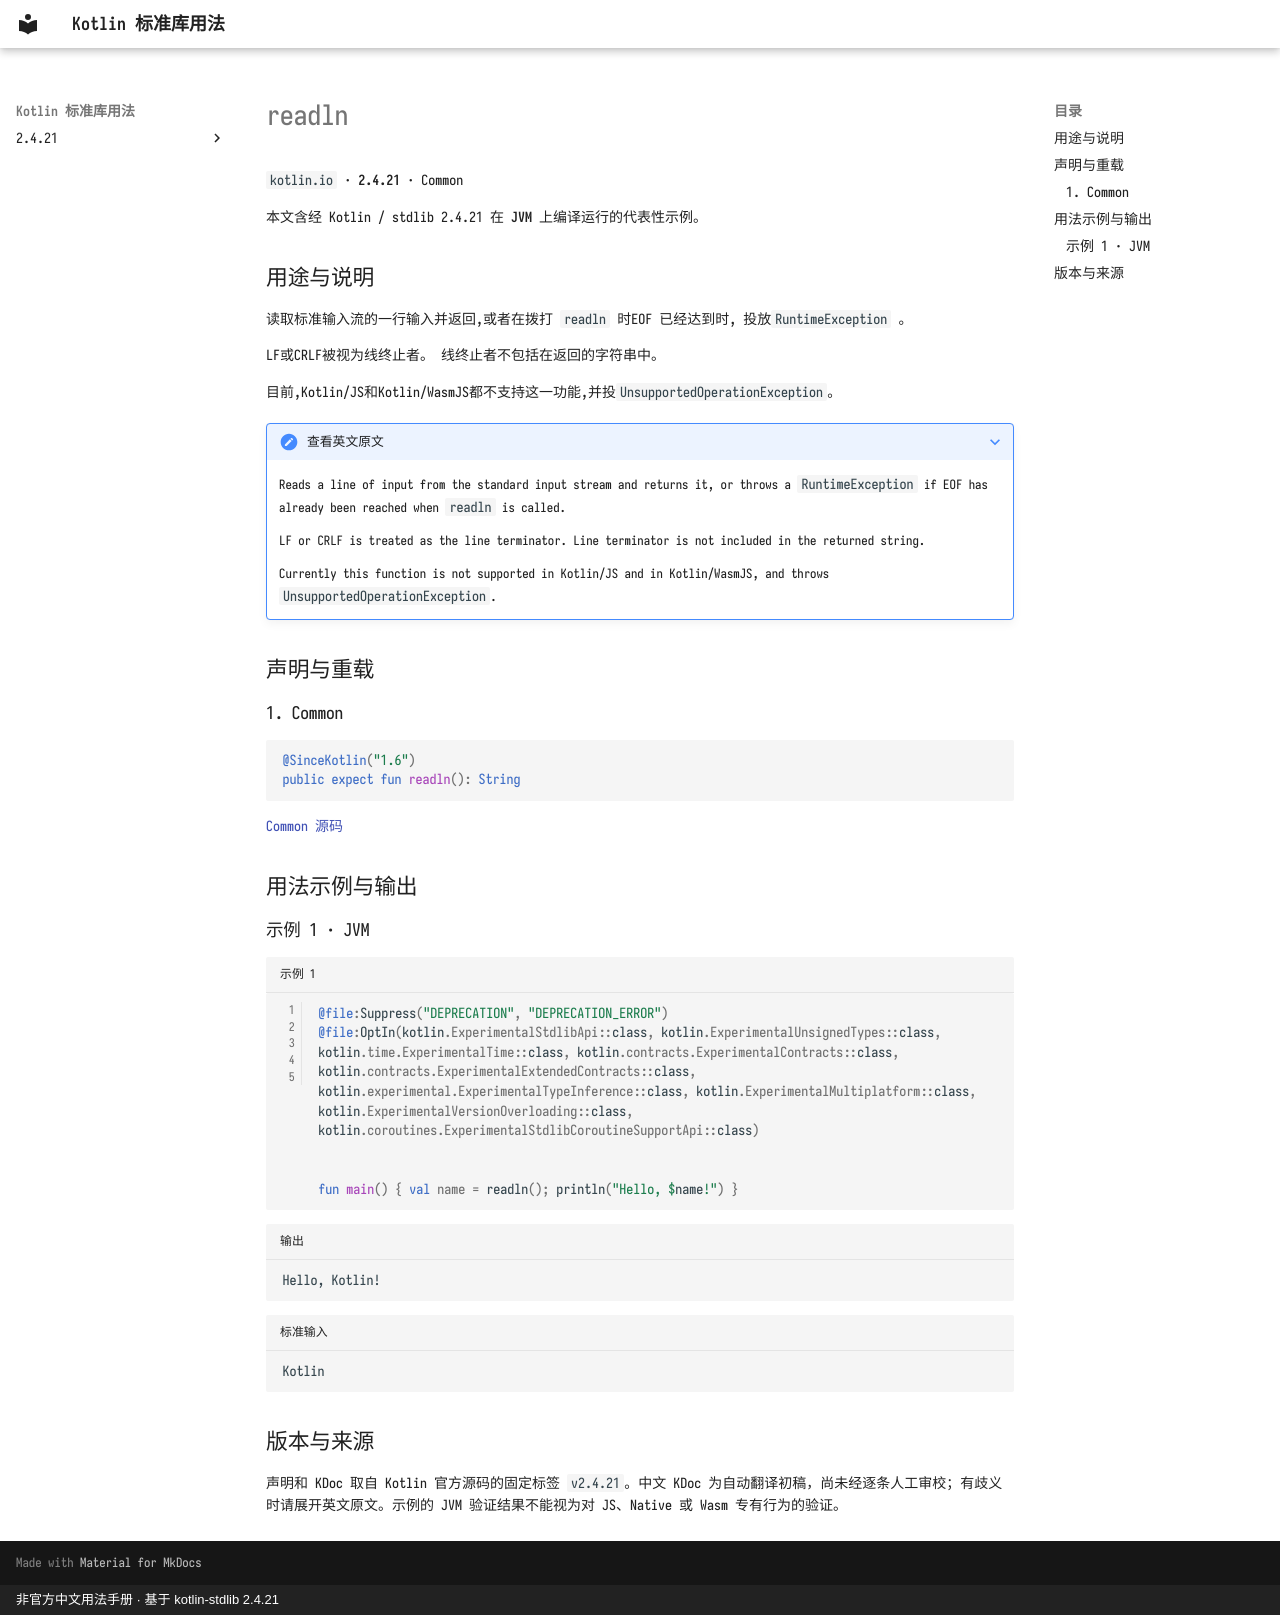

repository: oooooooko/kotlin-stdlib-docs · page: zh/api/kotlin.io/readln--43e03989/index.html · generator: mkdocs · copyright: 非官方中文用法手册 · 基于 kotlin-stdlib 2.4.21

# readln

`kotlin.io` · **2.4.21** · Common

本文含经 Kotlin / stdlib 2.4.21 在 **JVM** 上编译运行的代表性示例。

## 用途与说明

读取标准输入流的一行输入并返回,或者在拨打 `readln` 时EOF 已经达到时, 投放`RuntimeException` 。

LF或CRLF被视为线终止者。 线终止者不包括在返回的字符串中。

目前,Kotlin/JS和Kotlin/WasmJS都不支持这一功能,并投`UnsupportedOperationException`。

??? note "查看英文原文"

    Reads a line of input from the standard input stream and returns it,
    or throws a `RuntimeException` if EOF has already been reached when `readln` is called.
    
    LF or CRLF is treated as the line terminator. Line terminator is not included in the returned string.
    
    Currently this function is not supported in Kotlin/JS and in Kotlin/WasmJS, and throws `UnsupportedOperationException`.

## 声明与重载

### 1. Common

```kotlin
@SinceKotlin("1.6")
public expect fun readln(): String
```

[Common 源码](https://github.com/JetBrains/kotlin/blob/v2.4.21/libraries/stdlib/common/src/kotlin/ioH.kt#L18)

## 用法示例与输出

### 示例 1 · JVM

```kotlin title="示例 1" linenums="1"
@file:Suppress("DEPRECATION", "DEPRECATION_ERROR")
@file:OptIn(kotlin.ExperimentalStdlibApi::class, kotlin.ExperimentalUnsignedTypes::class, kotlin.time.ExperimentalTime::class, kotlin.contracts.ExperimentalContracts::class, kotlin.contracts.ExperimentalExtendedContracts::class, kotlin.experimental.ExperimentalTypeInference::class, kotlin.ExperimentalMultiplatform::class, kotlin.ExperimentalVersionOverloading::class, kotlin.coroutines.ExperimentalStdlibCoroutineSupportApi::class)


fun main() { val name = readln(); println("Hello, $name!") }
```

```text title="输出"
Hello, Kotlin!
```

```text title="标准输入"
Kotlin
```

## 版本与来源

声明和 KDoc 取自 Kotlin 官方源码的固定标签 `v2.4.21`。中文 KDoc 为自动翻译初稿，尚未经逐条人工审校；有歧义时请展开英文原文。示例的 JVM 验证结果不能视为对 JS、Native 或 Wasm 专有行为的验证。
